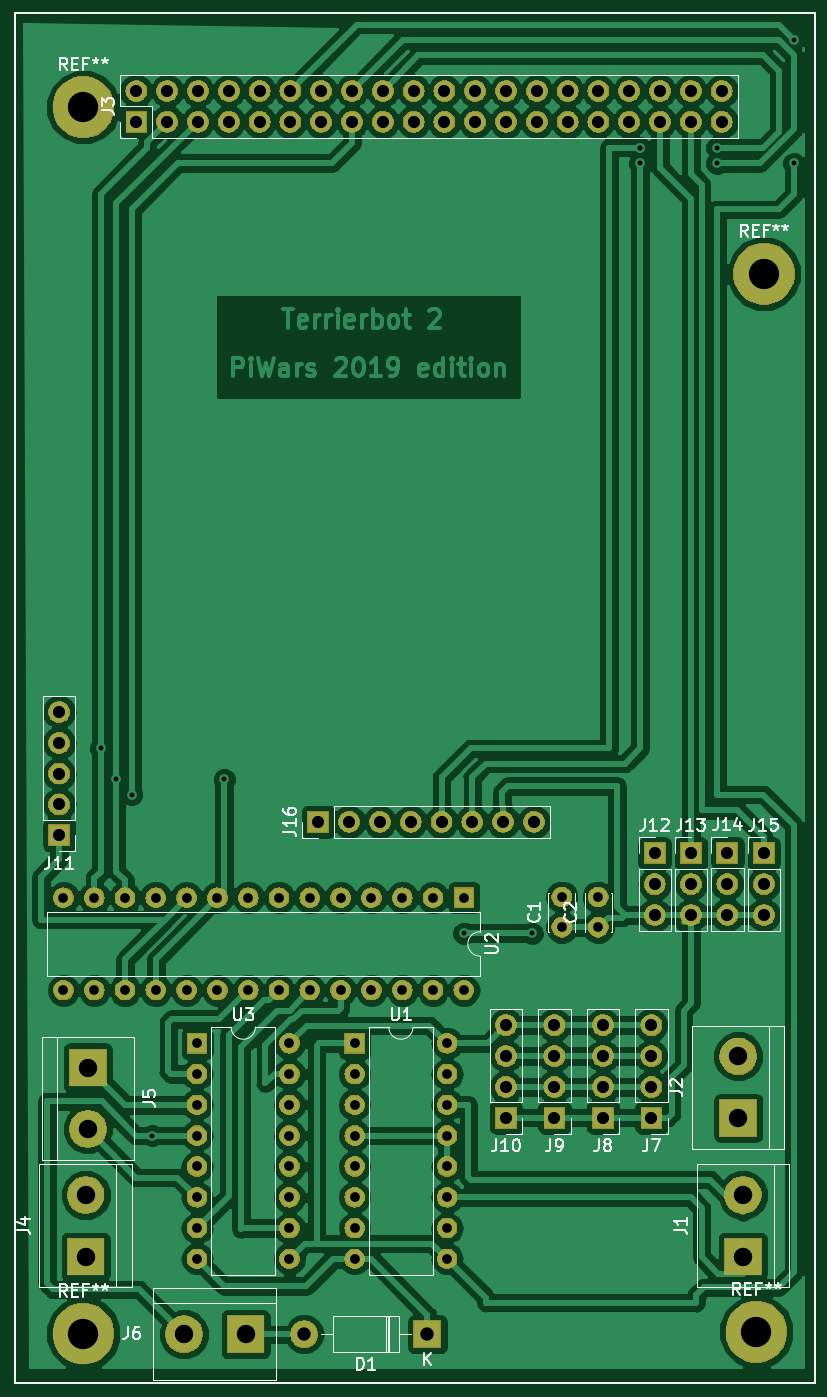
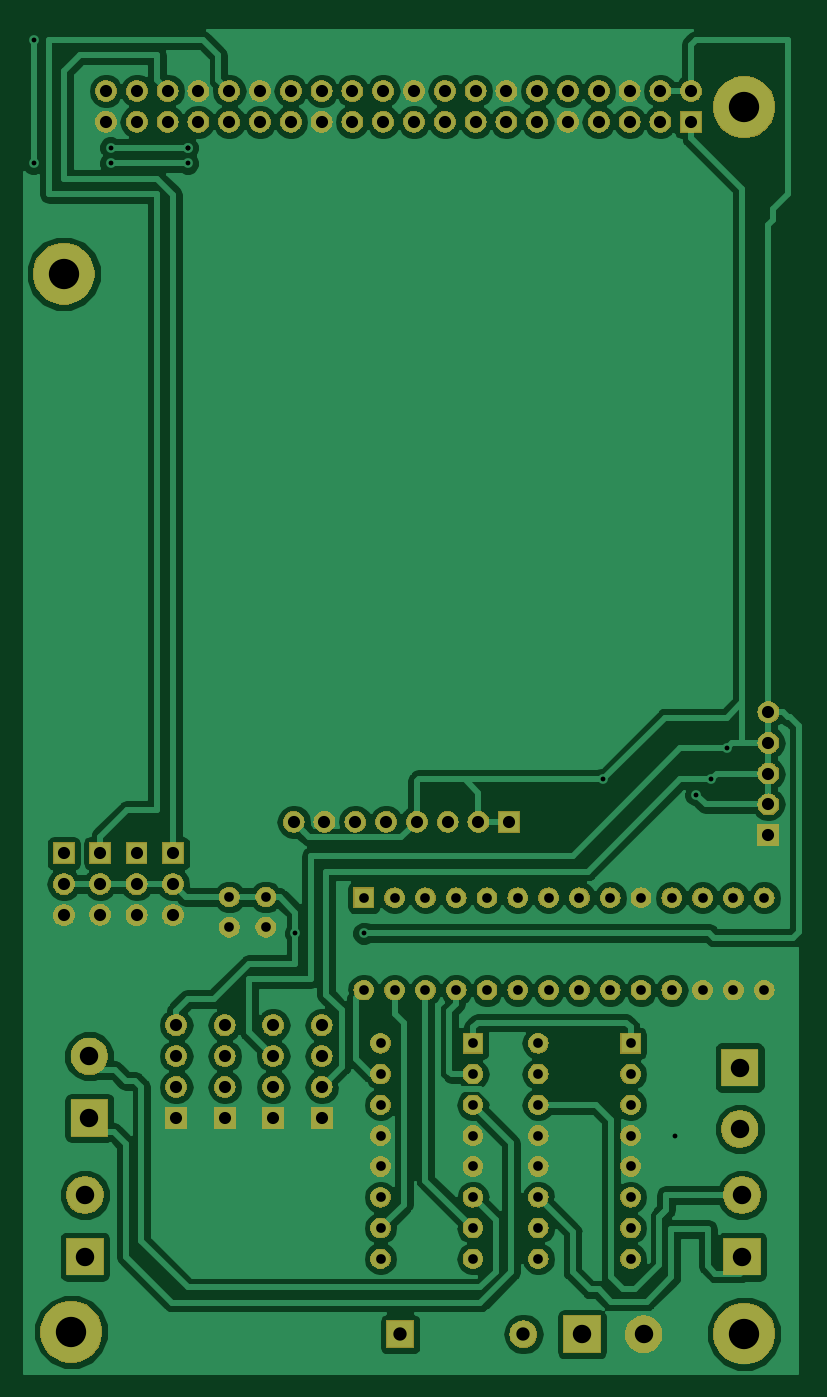
Circuit board: 11 layer files. Board 64.2 x 111.2 mm.
- bottom_copper: tb2-B.Cu.gbr (120246 bytes)
- bottom_mask: tb2-B.Mask.gbr (208062 bytes)
- paste: tb2-B.Paste.gbr (541 bytes)
- bottom_silk: tb2-B.SilkS.gbr (542 bytes)
- outline: tb2-Edge.Cuts.gbr (508 bytes)
- top_copper: tb2-F.Cu.gbr (178218 bytes)
- top_mask: tb2-F.Mask.gbr (208062 bytes)
- paste: tb2-F.Paste.gbr (541 bytes)
- top_silk: tb2-F.SilkS.gbr (25017 bytes)
- drill: tb2-NPTH.drl (162 bytes)
- drill: tb2-PTH.drl (2853 bytes)

=== bottom_copper: tb2-B.Cu.gbr (120246 bytes, source omitted) ===
=== bottom_mask: tb2-B.Mask.gbr (208062 bytes, source omitted) ===
=== paste: tb2-B.Paste.gbr ===
G04 #@! TF.GenerationSoftware,KiCad,Pcbnew,5.0.2-bee76a0~70~ubuntu18.04.1*
G04 #@! TF.CreationDate,2019-03-12T23:57:18+00:00*
G04 #@! TF.ProjectId,tb2,7462322e-6b69-4636-9164-5f7063625858,rev?*
G04 #@! TF.SameCoordinates,Original*
G04 #@! TF.FileFunction,Paste,Bot*
G04 #@! TF.FilePolarity,Positive*
%FSLAX46Y46*%
G04 Gerber Fmt 4.6, Leading zero omitted, Abs format (unit mm)*
G04 Created by KiCad (PCBNEW 5.0.2-bee76a0~70~ubuntu18.04.1) date Tue 12 Mar 2019 23:57:18 GMT*
%MOMM*%
%LPD*%
G01*
G04 APERTURE LIST*
G04 APERTURE END LIST*
M02*

=== bottom_silk: tb2-B.SilkS.gbr ===
G04 #@! TF.GenerationSoftware,KiCad,Pcbnew,5.0.2-bee76a0~70~ubuntu18.04.1*
G04 #@! TF.CreationDate,2019-03-12T23:57:18+00:00*
G04 #@! TF.ProjectId,tb2,7462322e-6b69-4636-9164-5f7063625858,rev?*
G04 #@! TF.SameCoordinates,Original*
G04 #@! TF.FileFunction,Legend,Bot*
G04 #@! TF.FilePolarity,Positive*
%FSLAX46Y46*%
G04 Gerber Fmt 4.6, Leading zero omitted, Abs format (unit mm)*
G04 Created by KiCad (PCBNEW 5.0.2-bee76a0~70~ubuntu18.04.1) date Tue 12 Mar 2019 23:57:18 GMT*
%MOMM*%
%LPD*%
G01*
G04 APERTURE LIST*
G04 APERTURE END LIST*
M02*

=== outline: tb2-Edge.Cuts.gbr ===
G04 #@! TF.GenerationSoftware,KiCad,Pcbnew,5.0.2-bee76a0~70~ubuntu18.04.1*
G04 #@! TF.CreationDate,2019-03-12T23:57:18+00:00*
G04 #@! TF.ProjectId,tb2,7462322e-6b69-4636-9164-5f7063625858,rev?*
G04 #@! TF.SameCoordinates,Original*
G04 #@! TF.FileFunction,Profile,NP*
%FSLAX46Y46*%
G04 Gerber Fmt 4.6, Leading zero omitted, Abs format (unit mm)*
G04 Created by KiCad (PCBNEW 5.0.2-bee76a0~70~ubuntu18.04.1) date Tue 12 Mar 2019 23:57:18 GMT*
%MOMM*%
%LPD*%
G01*
G04 APERTURE LIST*
G04 APERTURE END LIST*
M02*

=== top_copper: tb2-F.Cu.gbr (178218 bytes, source omitted) ===
=== top_mask: tb2-F.Mask.gbr (208062 bytes, source omitted) ===
=== paste: tb2-F.Paste.gbr ===
G04 #@! TF.GenerationSoftware,KiCad,Pcbnew,5.0.2-bee76a0~70~ubuntu18.04.1*
G04 #@! TF.CreationDate,2019-03-12T23:57:18+00:00*
G04 #@! TF.ProjectId,tb2,7462322e-6b69-4636-9164-5f7063625858,rev?*
G04 #@! TF.SameCoordinates,Original*
G04 #@! TF.FileFunction,Paste,Top*
G04 #@! TF.FilePolarity,Positive*
%FSLAX46Y46*%
G04 Gerber Fmt 4.6, Leading zero omitted, Abs format (unit mm)*
G04 Created by KiCad (PCBNEW 5.0.2-bee76a0~70~ubuntu18.04.1) date Tue 12 Mar 2019 23:57:18 GMT*
%MOMM*%
%LPD*%
G01*
G04 APERTURE LIST*
G04 APERTURE END LIST*
M02*

=== top_silk: tb2-F.SilkS.gbr (25017 bytes, source omitted) ===
=== drill: tb2-NPTH.drl ===
M48
;DRILL file {KiCad 5.0.2-bee76a0~70~ubuntu18.04.1} date Tue 12 Mar 2019 23:57:54 GMT
;FORMAT={-:-/ absolute / inch / decimal}
FMAT,2
INCH,TZ
%
G90
G05
T0
M30

=== drill: tb2-PTH.drl ===
M48
;DRILL file {KiCad 5.0.2-bee76a0~70~ubuntu18.04.1} date Tue 12 Mar 2019 23:57:54 GMT
;FORMAT={-:-/ absolute / inch / decimal}
FMAT,2
INCH,TZ
T1C0.0157
T2C0.0315
T3C0.0394
T4C0.0433
T5C0.0598
T6C0.0984
%
G90
G05
T1
X1.75Y-4.7
X1.8Y-4.8
X1.85Y-4.85
X1.9165Y-5.9575
X2.15Y-4.8
X2.9283Y-5.3
X3.15Y-5.3
X3.5Y-2.75
X3.5Y-2.75
X3.5Y-2.8
X3.75Y-2.75
X3.75Y-2.8
X4.Y-2.4
X4.Y-2.8
T2
X3.3642Y-5.1827
X3.3642Y-5.2811
X2.5736Y-5.6575
X2.5736Y-5.7575
X2.5736Y-5.8575
X2.5736Y-5.9575
X2.5736Y-6.0575
X2.5736Y-6.1575
X2.5736Y-6.2575
X2.5736Y-6.3575
X2.8736Y-5.6575
X2.8736Y-5.7575
X2.8736Y-5.8575
X2.8736Y-5.9575
X2.8736Y-6.0575
X2.8736Y-6.1575
X2.8736Y-6.2575
X2.8736Y-6.3575
X3.2461Y-5.1827
X3.2461Y-5.2811
X2.0618Y-5.6575
X2.0618Y-5.7575
X2.0618Y-5.8575
X2.0618Y-5.9575
X2.0618Y-6.0575
X2.0618Y-6.1575
X2.0618Y-6.2575
X2.0618Y-6.3575
X2.3618Y-5.6575
X2.3618Y-5.7575
X2.3618Y-5.8575
X2.3618Y-5.9575
X2.3618Y-6.0575
X2.3618Y-6.1575
X2.3618Y-6.2575
X2.3618Y-6.3575
X1.628Y-5.185
X1.628Y-5.485
X1.728Y-5.185
X1.728Y-5.485
X1.828Y-5.185
X1.828Y-5.485
X1.928Y-5.185
X1.928Y-5.485
X2.028Y-5.185
X2.028Y-5.485
X2.128Y-5.185
X2.128Y-5.485
X2.228Y-5.185
X2.228Y-5.485
X2.328Y-5.185
X2.328Y-5.485
X2.428Y-5.185
X2.428Y-5.485
X2.528Y-5.185
X2.528Y-5.485
X2.628Y-5.185
X2.628Y-5.485
X2.728Y-5.185
X2.728Y-5.485
X2.828Y-5.185
X2.828Y-5.485
X2.928Y-5.185
X2.928Y-5.485
T3
X3.0647Y-5.5989
X3.0647Y-5.6989
X3.0647Y-5.7989
X3.0647Y-5.8989
X3.5475Y-5.0411
X3.5475Y-5.1411
X3.5475Y-5.2411
X3.3796Y-5.5989
X3.3796Y-5.6989
X3.3796Y-5.7989
X3.3796Y-5.8989
X3.5371Y-5.5989
X3.5371Y-5.6989
X3.5371Y-5.7989
X3.5371Y-5.8989
X1.865Y-2.5654
X1.865Y-2.6654
X1.965Y-2.5654
X1.965Y-2.6654
X2.065Y-2.5654
X2.065Y-2.6654
X2.165Y-2.5654
X2.165Y-2.6654
X2.265Y-2.5654
X2.265Y-2.6654
X2.365Y-2.5654
X2.365Y-2.6654
X2.465Y-2.5654
X2.465Y-2.6654
X2.565Y-2.5654
X2.565Y-2.6654
X2.665Y-2.5654
X2.665Y-2.6654
X2.765Y-2.5654
X2.765Y-2.6654
X2.865Y-2.5654
X2.865Y-2.6654
X2.965Y-2.5654
X2.965Y-2.6654
X3.065Y-2.5654
X3.065Y-2.6654
X3.165Y-2.5654
X3.165Y-2.6654
X3.265Y-2.5654
X3.265Y-2.6654
X3.365Y-2.5654
X3.365Y-2.6654
X3.465Y-2.5654
X3.465Y-2.6654
X3.565Y-2.5654
X3.565Y-2.6654
X3.665Y-2.5654
X3.665Y-2.6654
X3.765Y-2.5654
X3.765Y-2.6654
X2.4555Y-4.9382
X2.5555Y-4.9382
X2.6555Y-4.9382
X2.7555Y-4.9382
X2.8555Y-4.9382
X2.9555Y-4.9382
X3.0555Y-4.9382
X3.1555Y-4.9382
X3.6656Y-5.0411
X3.6656Y-5.1411
X3.6656Y-5.2411
X3.7837Y-5.0401
X3.7837Y-5.1401
X3.7837Y-5.2401
X1.6142Y-4.5819
X1.6142Y-4.6819
X1.6142Y-4.7819
X1.6142Y-4.8819
X1.6142Y-4.9819
X3.9018Y-5.0411
X3.9018Y-5.1411
X3.9018Y-5.2411
X3.2221Y-5.5989
X3.2221Y-5.6989
X3.2221Y-5.7989
X3.2221Y-5.8989
T4
X2.4098Y-6.6024
X2.8098Y-6.6024
T5
X3.8335Y-6.15
X3.8335Y-6.35
X3.8189Y-5.7
X3.8189Y-5.9
X2.0193Y-6.6024
X2.2193Y-6.6024
X1.7075Y-5.7362
X1.7075Y-5.9362
X1.7Y-6.15
X1.7Y-6.35
T6
X3.878Y-6.5945
X1.6929Y-6.6
X3.9024Y-3.1587
X1.6929Y-2.6181
T0
M30

